Run: headless pygame with SDL's dummy video driver; simulated clock (each Clock.tick advances the game by its frame time, no real sleeping); random seed 0; keys injected as events and as key.get_pressed() state; no mouse input.
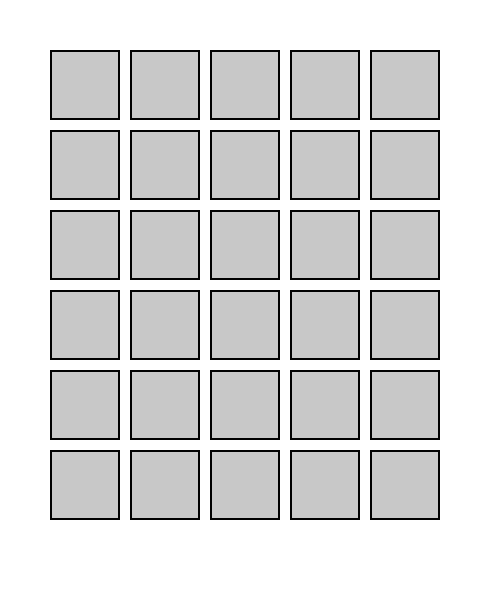
Frame 1 of 4 · flips 1–60 · no input
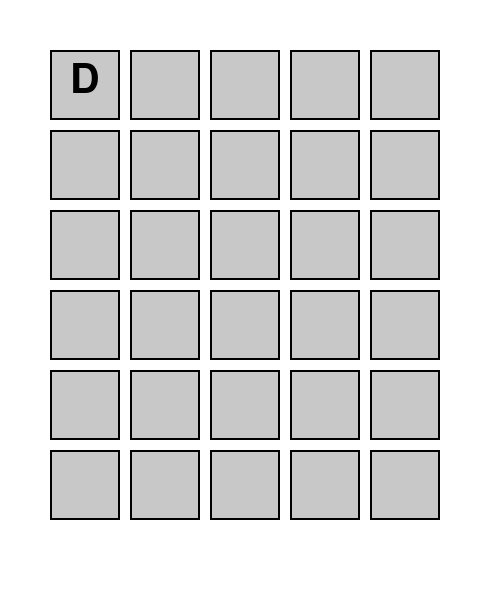
Frame 2 of 4 · flips 61–180 · tapped SPACE, RETURN · held RIGHT (→), D
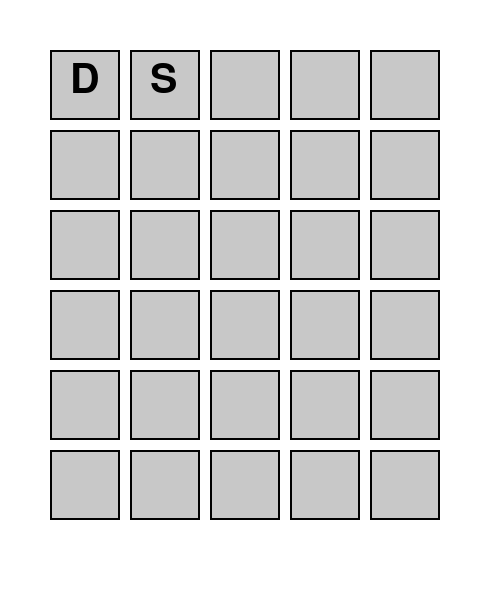
Frame 3 of 4 · flips 181–300 · held DOWN (↓), S
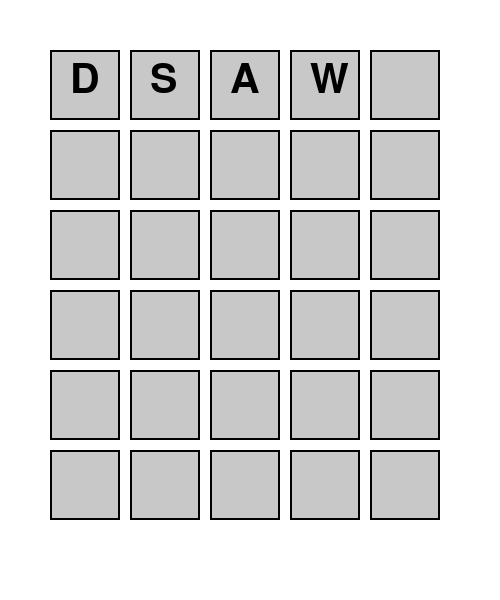
Frame 4 of 4 · flips 301–420 · held LEFT (←), A, UP (↑), W

The pygame program that drew these frames:

import pygame
import random
import sys

pygame.init()

# Skærm
WIDTH, HEIGHT = 500, 600
screen = pygame.display.set_mode((WIDTH, HEIGHT))
pygame.display.set_caption("Mastermind Word Game")

# Farver
WHITE = (255, 255, 255)
GRAY = (200, 200, 200)
GREEN = (106, 170, 100)
YELLOW = (201, 180, 88)
DARK = (120, 124, 126)
BLACK = (0, 0, 0)

# Font
font = pygame.font.SysFont(None, 60)

# Spil variabler
ordliste = ["aften", "cykle", "farve", "flyve", "gulve"]
hemmeligt_ord = random.choice(ordliste)

current_guess = ""
guesses = []
feedbacks = []

max_guesses = 6

def draw_grid():
    screen.fill(WHITE)
    for row in range(6):
        for col in range(5):
            x = col * 80 + 50
            y = row * 80 + 50

            rect = pygame.Rect(x, y, 70, 70)

            if row < len(feedbacks):
                color = feedbacks[row][col]
            else:
                color = GRAY

            pygame.draw.rect(screen, color, rect)
            pygame.draw.rect(screen, BLACK, rect, 2)

            # Bogstaver
            if row < len(guesses) and col < len(guesses[row]):
                letter = guesses[row][col].upper()
                text = font.render(letter, True, BLACK)
                screen.blit(text, (x + 20, y + 10))
            elif row == len(guesses) and col < len(current_guess):
                letter = current_guess[col].upper()
                text = font.render(letter, True, BLACK)
                screen.blit(text, (x + 20, y + 10))

def check_guess(guess):
    result = []
    for i in range(5):
        if guess[i] == hemmeligt_ord[i]:
            result.append(GREEN)
        elif guess[i] in hemmeligt_ord:
            result.append(YELLOW)
        else:
            result.append(DARK)
    return result

# Game loop
running = True
while running:
    draw_grid()
    pygame.display.flip()

    for event in pygame.event.get():
        if event.type == pygame.QUIT:
            running = False
            sys.exit()

        if event.type == pygame.KEYDOWN:
            if event.key == pygame.K_BACKSPACE:
                current_guess = current_guess[:-1]

            elif event.key == pygame.K_RETURN:
                if len(current_guess) == 5:
                    guesses.append(current_guess)
                    feedbacks.append(check_guess(current_guess))

                    if current_guess == hemmeligt_ord:
                        print("Du vandt!")
                        running = False

                    if len(guesses) == max_guesses:
                        print("Du tabte! Ordet var:", hemmeligt_ord)
                        running = False

                    current_guess = ""

            else:
                if len(current_guess) < 5 and event.unicode.isalpha():
                    current_guess += event.unicode.lower()

pygame.quit()
